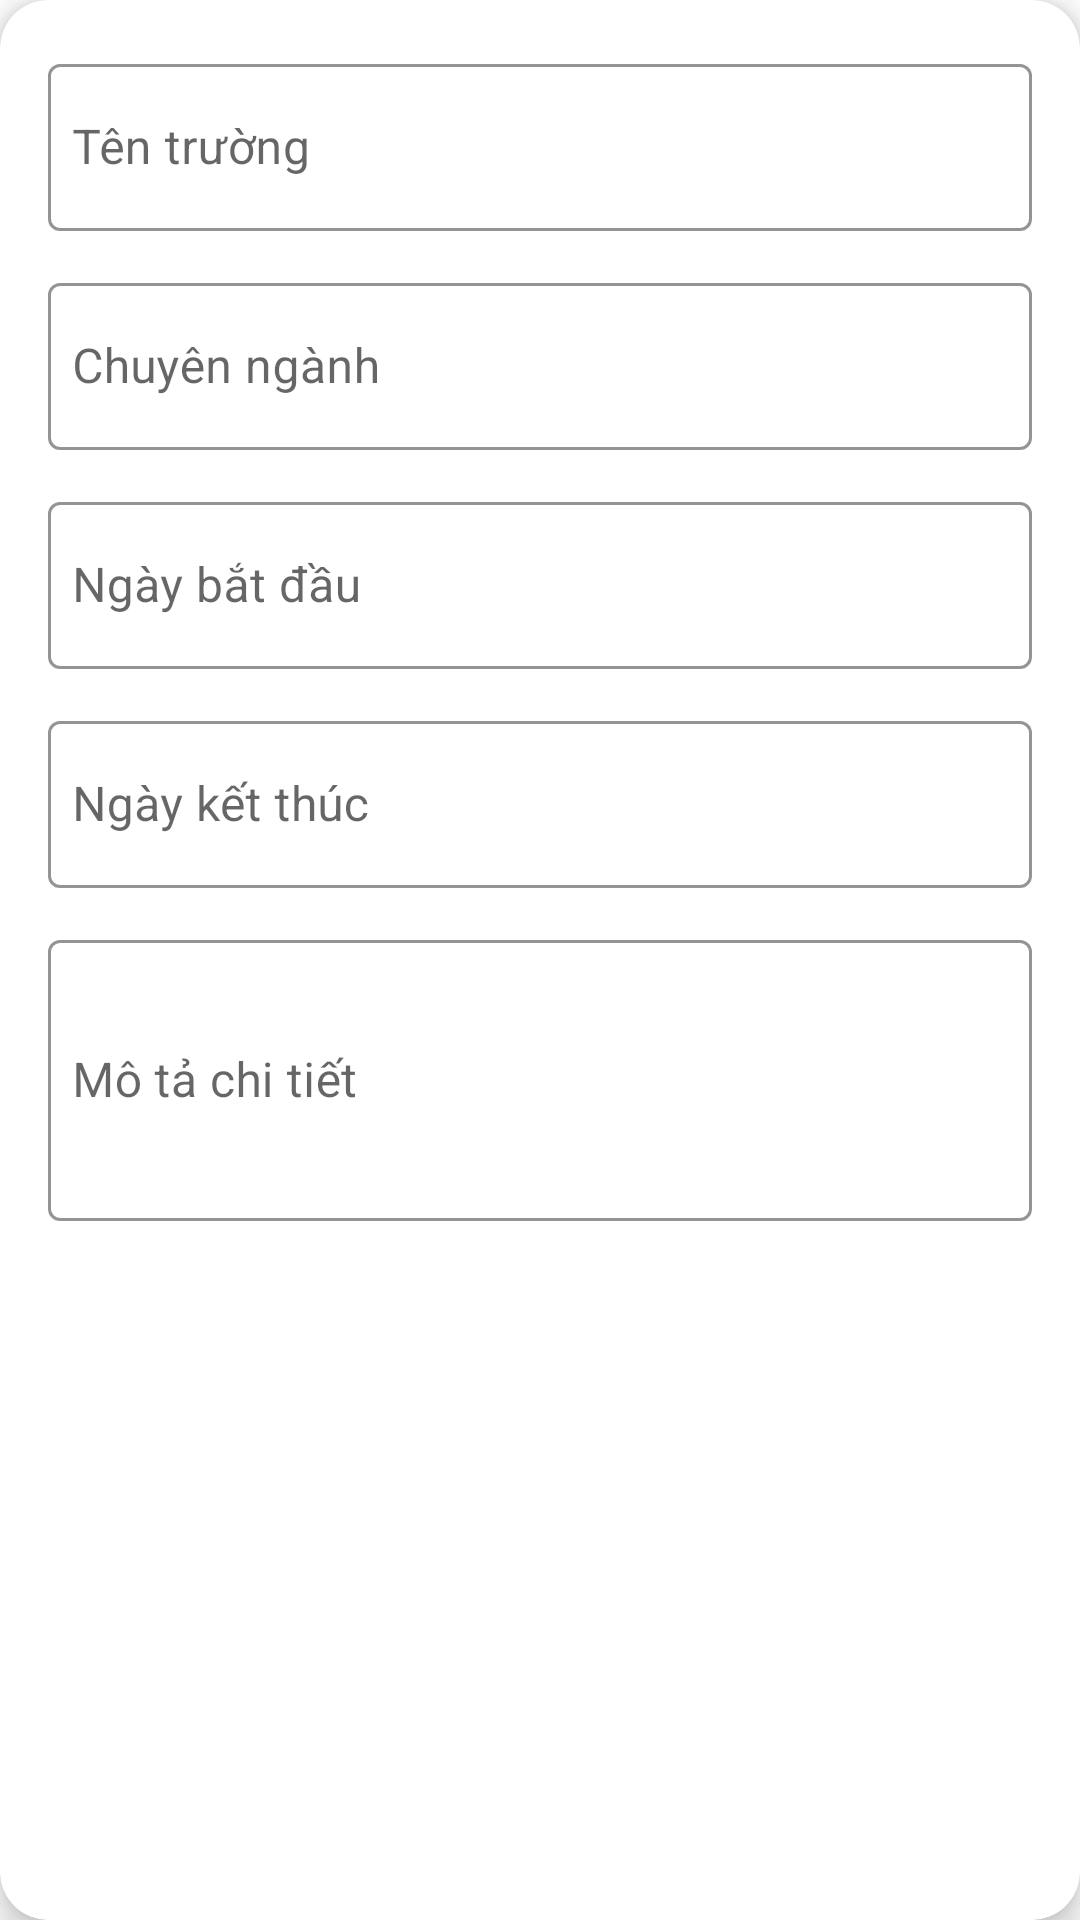

This screen was rendered from an Android layout file. Write that file and the resources it references.
<!-- AndroidManifest.xml: application theme Theme.JobFinder01 -->
<!-- res/layout/dialog_add_education.xml -->
<?xml version="1.0" encoding="utf-8"?>
<androidx.cardview.widget.CardView
    xmlns:android="http://schemas.android.com/apk/res/android"
    xmlns:app="http://schemas.android.com/apk/res-auto"
    android:layout_width="match_parent"
    android:layout_height="wrap_content"
    android:layout_marginHorizontal="16dp"
    android:layout_marginVertical="8dp"
    app:cardCornerRadius="16dp"
    app:cardElevation="6dp"
    app:cardBackgroundColor="#FFFFFF">

    <LinearLayout
        android:layout_width="match_parent"
        android:layout_height="wrap_content"
        android:orientation="vertical"
        android:padding="16dp">

        
        <com.google.android.material.textfield.TextInputLayout
            android:id="@+id/tilSchoolName"
            android:layout_width="match_parent"
            android:layout_height="wrap_content"
            android:layout_marginBottom="12dp"
            app:boxStrokeColor="@color/gray"
            app:hintTextAppearance="@style/TextAppearance.AppCompat.Caption"
            style="@style/Widget.MaterialComponents.TextInputLayout.OutlinedBox">

            <com.google.android.material.textfield.TextInputEditText
                android:id="@+id/etSchoolName"
                android:layout_width="match_parent"
                android:layout_height="wrap_content"
                android:hint="Tên trường"
                android:inputType="text"
                android:paddingStart="8dp"
                android:contentDescription="Tên trường học" />
        </com.google.android.material.textfield.TextInputLayout>

        
        <com.google.android.material.textfield.TextInputLayout
            android:id="@+id/tilMajor"
            android:layout_width="match_parent"
            android:layout_height="wrap_content"
            android:layout_marginBottom="12dp"
            app:boxStrokeColor="@color/gray"
            app:hintTextAppearance="@style/TextAppearance.AppCompat.Caption"
            style="@style/Widget.MaterialComponents.TextInputLayout.OutlinedBox">

            <com.google.android.material.textfield.TextInputEditText
                android:id="@+id/etMajor"
                android:layout_width="match_parent"
                android:layout_height="wrap_content"
                android:hint="Chuyên ngành"
                android:inputType="text"
                android:paddingStart="8dp"
                android:contentDescription="Chuyên ngành học" />
        </com.google.android.material.textfield.TextInputLayout>

        
        <com.google.android.material.textfield.TextInputLayout
            android:id="@+id/tilStartDate"
            android:layout_width="match_parent"
            android:layout_height="wrap_content"
            android:layout_marginBottom="12dp"
            app:boxStrokeColor="@color/gray"
            app:hintTextAppearance="@style/TextAppearance.AppCompat.Caption"
            style="@style/Widget.MaterialComponents.TextInputLayout.OutlinedBox">

            <com.google.android.material.textfield.TextInputEditText
                android:id="@+id/etStartDate"
                android:layout_width="match_parent"
                android:layout_height="wrap_content"
                android:hint="Ngày bắt đầu"
                android:inputType="none"
                android:focusable="false"
                android:paddingStart="8dp"
                android:contentDescription="Ngày bắt đầu học" />
        </com.google.android.material.textfield.TextInputLayout>

        
        <com.google.android.material.textfield.TextInputLayout
            android:id="@+id/tilEndDate"
            android:layout_width="match_parent"
            android:layout_height="wrap_content"
            android:layout_marginBottom="12dp"
            app:boxStrokeColor="@color/gray"
            app:hintTextAppearance="@style/TextAppearance.AppCompat.Caption"
            style="@style/Widget.MaterialComponents.TextInputLayout.OutlinedBox">

            <com.google.android.material.textfield.TextInputEditText
                android:id="@+id/etEndDate"
                android:layout_width="match_parent"
                android:layout_height="wrap_content"
                android:hint="Ngày kết thúc"
                android:inputType="none"
                android:focusable="false"
                android:paddingStart="8dp"
                android:contentDescription="Ngày kết thúc học" />
        </com.google.android.material.textfield.TextInputLayout>

        
        <com.google.android.material.textfield.TextInputLayout
            android:id="@+id/tilDescription"
            android:layout_width="match_parent"
            android:layout_height="wrap_content"
            app:boxStrokeColor="@color/gray"
            app:hintTextAppearance="@style/TextAppearance.AppCompat.Caption"
            style="@style/Widget.MaterialComponents.TextInputLayout.OutlinedBox">

            <com.google.android.material.textfield.TextInputEditText
                android:id="@+id/etDescription"
                android:layout_width="match_parent"
                android:layout_height="wrap_content"
                android:hint="Mô tả chi tiết"
                android:minLines="3"
                android:inputType="textMultiLine"
                android:paddingStart="8dp"
                android:contentDescription="Mô tả chi tiết về học vấn" />
        </com.google.android.material.textfield.TextInputLayout>

    </LinearLayout>
</androidx.cardview.widget.CardView>
<!-- resources referenced by this layout -->
<resources>
  <color name="gray">#808080</color>
  <style name="Theme.JobFinder01" parent="Theme.MaterialComponents.DayNight.NoActionBar">
          
          <item name="colorPrimary">@color/purple_500</item>
          <item name="colorPrimaryVariant">@color/purple_700</item>
          <item name="colorOnPrimary">@color/white</item>
          
          <item name="colorSecondary">@color/teal_200</item>
          <item name="colorSecondaryVariant">@color/teal_700</item>
          <item name="colorOnSecondary">@color/black</item>
          
          <item name="android:statusBarColor">?attr/colorPrimaryVariant</item>
          
          <item name="android:windowFullscreen">true</item>
          
      </style>
  <color name="purple_500">#FF6200EE</color>
  <color name="purple_700">#FF3700B3</color>
  <color name="white">#FFFFFF</color>
  <color name="teal_200">#FF03DAC5</color>
  <color name="teal_700">#FF018786</color>
  <color name="black">#333333</color>
</resources>
